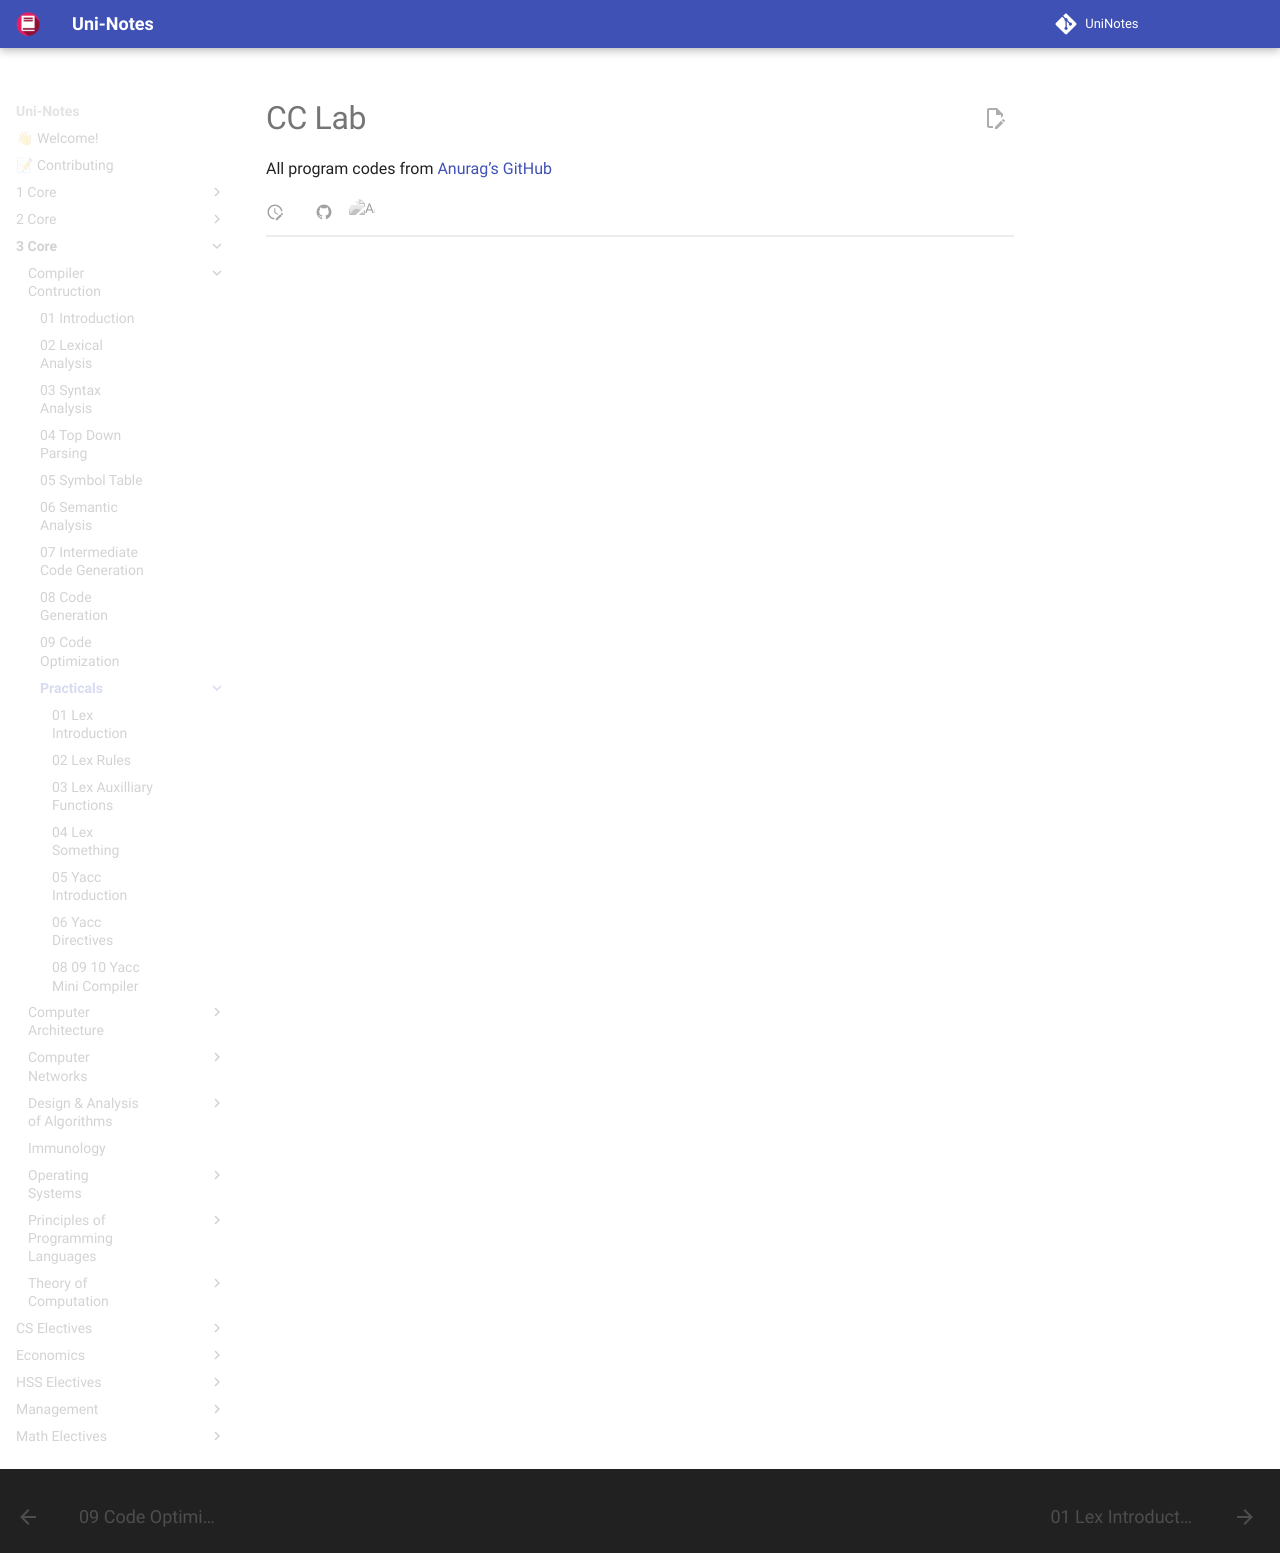

repository: uni-notes/uni-notes · page: 3_Core/Compiler_Contruction/Practicals/index.html · generator: mkdocs

# CC Lab

All program codes from [Anurag’s GitHub](https://github.com/anuragkj)
